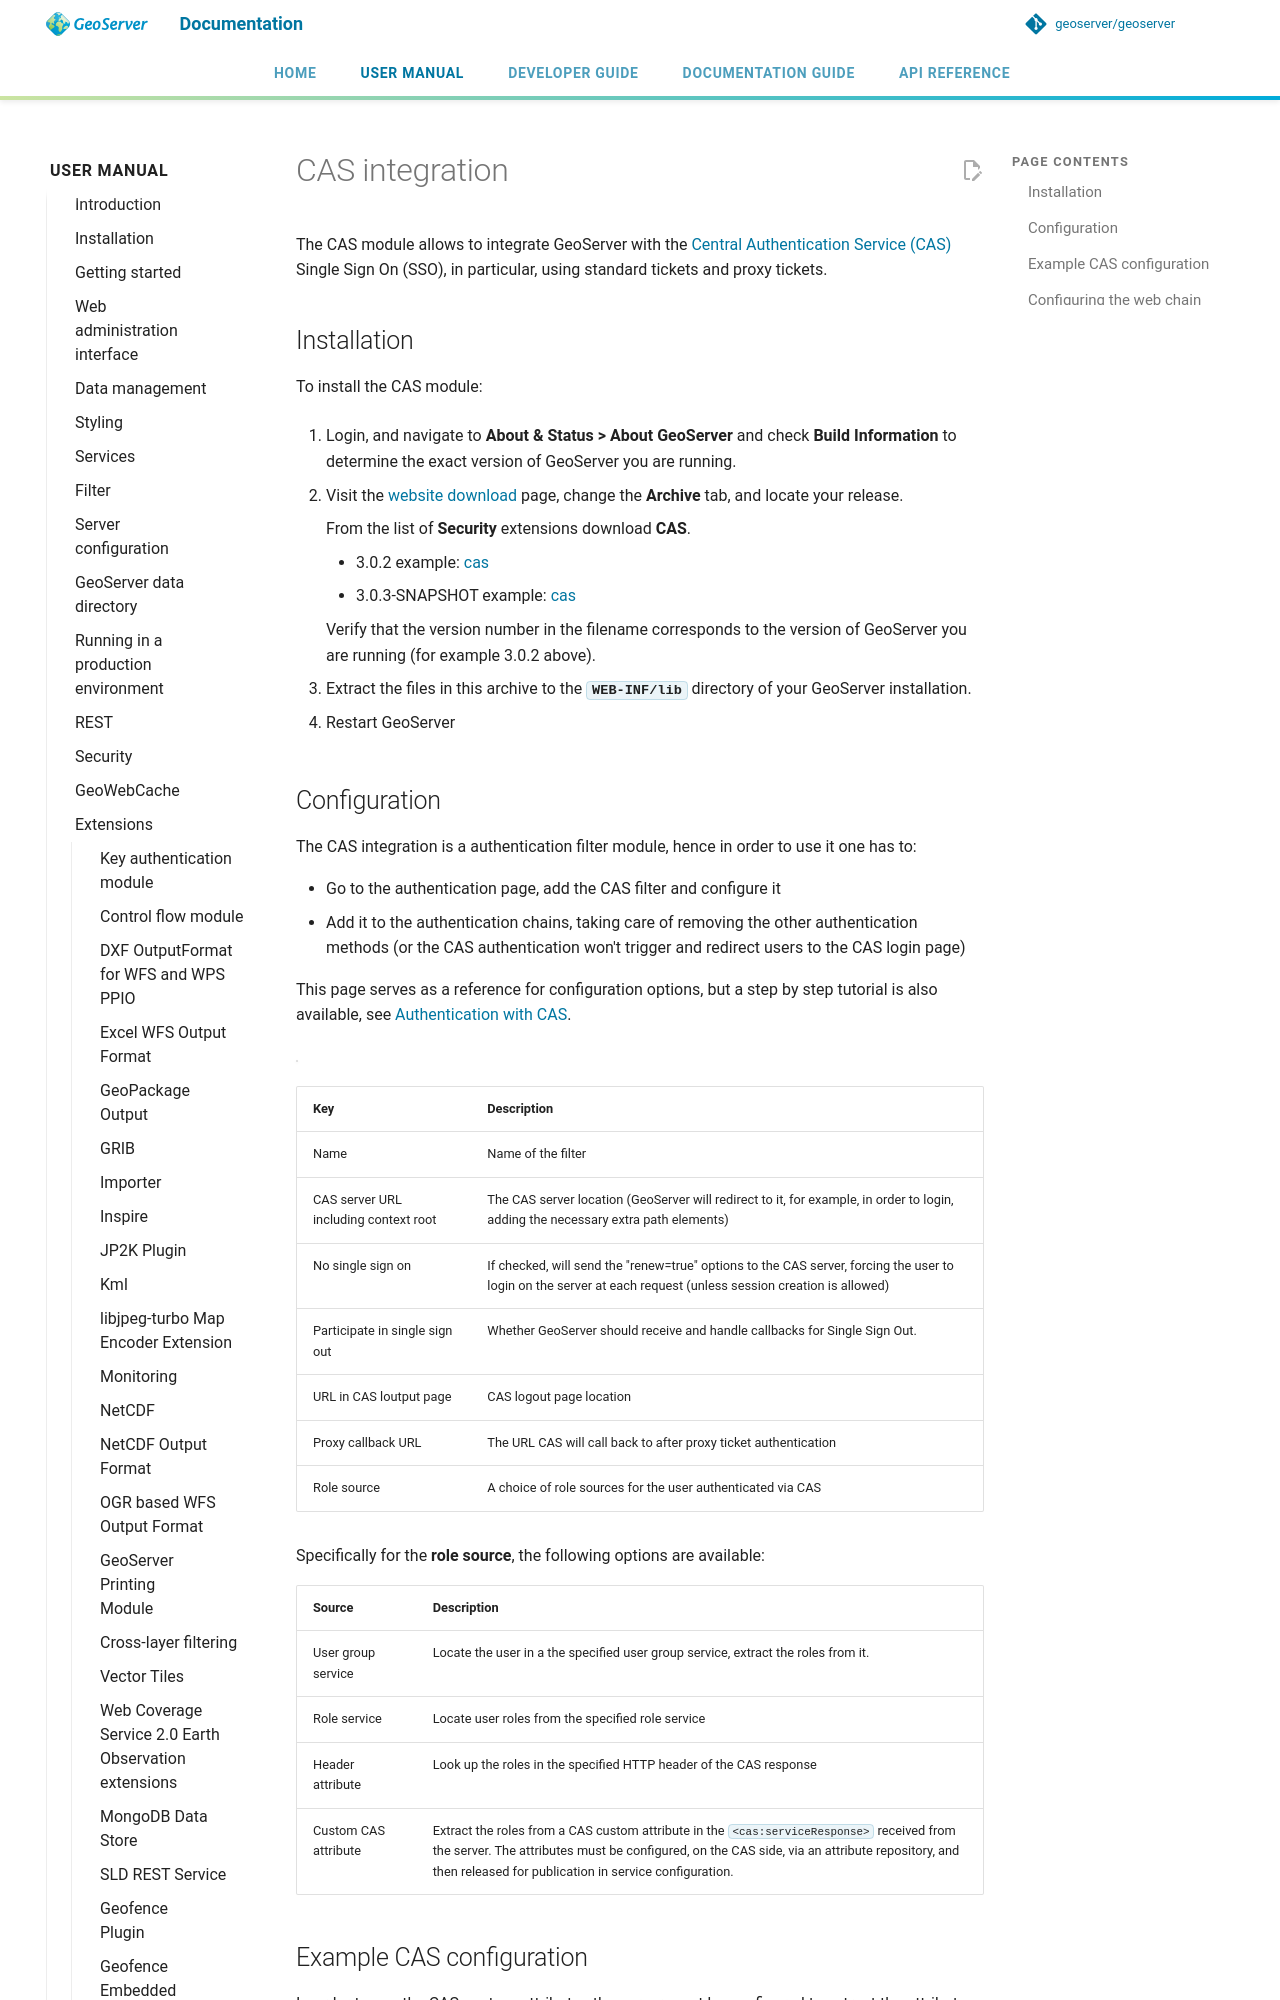

repository: geoserver/geoserver · page: 3.0.x/en/user/extensions/cas/index.html · generator: mkdocs

---
render_macros: true
---


# CAS integration

The CAS module allows to integrate GeoServer with the [Central Authentication Service (CAS)](https://www.apereo.org/projects/cas) Single Sign On (SSO), in particular, using standard tickets and proxy tickets.

## Installation

To install the CAS module:

1.  Login, and navigate to **About & Status > About GeoServer** and check **Build Information** to determine the exact version of GeoServer you are running.

2.  Visit the [website download](https://geoserver.org/download) page, change the **Archive** tab, and locate your release.

    From the list of **Security** extensions download **CAS**.

    - {{ release }} example: [cas](https://sourceforge.net/projects/geoserver/files/GeoServer/{{ release }}/extensions/geoserver-{{ release }}-cas-plugin.zip)
    - {{ snapshot }} example: [cas]({{ nightly_extension }}cas-plugin.zip)

    Verify that the version number in the filename corresponds to the version of GeoServer you are running (for example {{ release }} above).

3.  Extract the files in this archive to the **`WEB-INF/lib`** directory of your GeoServer installation.

4.  Restart GeoServer

## Configuration

The CAS integration is a authentication filter module, hence in order to use it one has to:

- Go to the authentication page, add the CAS filter and configure it
- Add it to the authentication chains, taking care of removing the other authentication methods (or the CAS authentication won't trigger and redirect users to the CAS login page)

This page serves as a reference for configuration options, but a step by step tutorial is also available, see [Authentication with CAS](../../security/tutorials/cas/index.md).

![](images/configuration.png)

| Key | Description |
|----|----|
| Name | Name of the filter |
| CAS server URL including context root | The CAS server location (GeoServer will redirect to it, for example, in order to login, adding the necessary extra path elements) |
| No single sign on | If checked, will send the "renew=true" options to the CAS server, forcing the user to login on the server at each request (unless session creation is allowed) |
| Participate in single sign out | Whether GeoServer should receive and handle callbacks for Single Sign Out. |
| URL in CAS loutput page | CAS logout page location |
| Proxy callback URL | The URL CAS will call back to after proxy ticket authentication |
| Role source | A choice of role sources for the user authenticated via CAS |

Specifically for the **role source**, the following options are available:

| Source | Description |
|----|----|
| User group service | Locate the user in a the specified user group service, extract the roles from it. |
| Role service | Locate user roles from the specified role service |
| Header attribute | Look up the roles in the specified HTTP header of the CAS response |
| Custom CAS attribute | Extract the roles from a CAS custom attribute in the `<cas:serviceResponse>` received from the server. The attributes must be configured, on the CAS side, via an attribute repository, and then released for publication in service configuration. |
